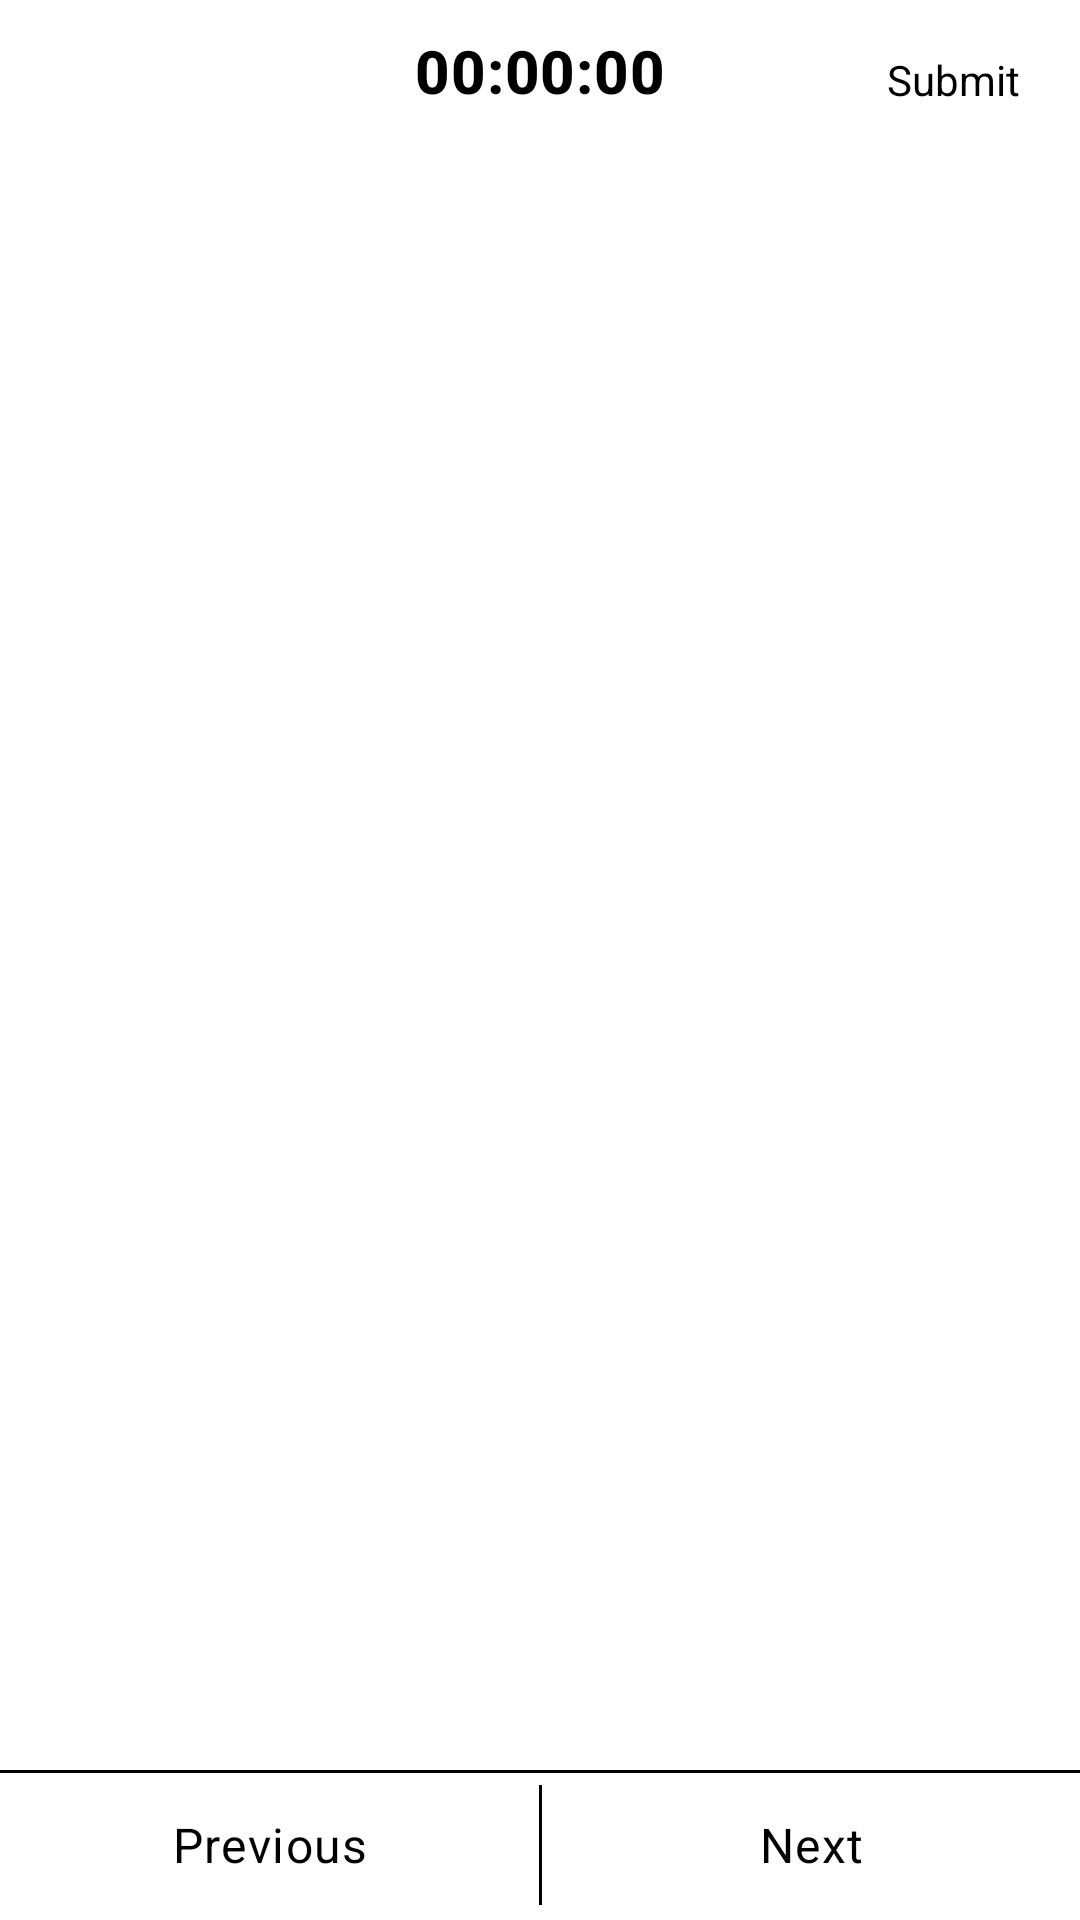

Here is an Android app screen rendered from its layout file. Give the layout XML and the strings, colors and styles it references.
<!-- AndroidManifest.xml: application theme Theme.InnovatiaTask -->
<!-- res/layout/fragment_quiz.xml -->
<?xml version="1.0" encoding="utf-8"?>
<layout xmlns:android="http://schemas.android.com/apk/res/android"
    xmlns:app="http://schemas.android.com/apk/res-auto"
    xmlns:tools="http://schemas.android.com/tools">

    <data>

    </data>


    <RelativeLayout
        android:layout_width="match_parent"
        android:layout_height="match_parent">


        <ImageView
            android:id="@+id/backArrowIv"
            android:layout_width="wrap_content"
            android:layout_height="wrap_content"
            android:layout_alignParentStart="true"
            android:layout_marginStart="5dp"
            android:layout_marginTop="10dp"
            android:src="@drawable/ic_round_arrow_back_24" />

        <TextView
            android:id="@+id/TimeTv"
            android:layout_width="wrap_content"
            android:layout_height="wrap_content"
            android:layout_alignParentTop="true"
            android:layout_centerInParent="true"
            android:layout_marginTop="10dp"
            android:text="00:00:00"
            android:textAppearance="@style/TextAppearance.MaterialComponents.Headline6"
            android:textColor="@color/black"
            android:textStyle="bold" />

        <TextView
            android:id="@+id/submitTv"
            android:layout_width="wrap_content"
            android:layout_height="wrap_content"
            android:layout_alignParentEnd="true"
            android:layout_marginTop="10dp"
            android:layout_marginEnd="5dp"
            android:paddingHorizontal="15dp"
            android:paddingVertical="7dp"
            android:text="Submit"
            android:textColor="@color/black"
            app:layout_constraintBottom_toBottomOf="@id/backArrowIv"
            app:layout_constraintEnd_toEndOf="parent"
            app:layout_constraintTop_toTopOf="@id/backArrowIv" />

        <LinearLayout
            android:id="@+id/linear"
            android:layout_width="match_parent"
            android:layout_height="wrap_content"
            android:layout_below="@+id/TimeTv"
            android:orientation="vertical">

            <androidx.recyclerview.widget.RecyclerView
                android:id="@+id/totalRecy"
                android:layout_width="match_parent"
                android:layout_height="wrap_content"
                android:layout_marginTop="5dp"
                tools:listitem="@layout/quiz_no_item_layout" />

        </LinearLayout>


        <androidx.viewpager2.widget.ViewPager2
            android:id="@+id/quizviewpager2"
            android:layout_width="match_parent"
            android:layout_height="0dp"
            android:layout_above="@+id/linear2"
            android:layout_below="@+id/linear">

        </androidx.viewpager2.widget.ViewPager2>


        <View
            android:layout_width="match_parent"
            android:layout_height="1dp"
            android:layout_alignTop="@+id/linear2"
            android:background="@color/black" />

        <LinearLayout
            android:id="@+id/linear2"
            android:layout_width="match_parent"
            android:layout_height="wrap_content"
            android:layout_alignParentBottom="true"
            android:gravity="center"
            android:orientation="horizontal">

            <TextView
                android:id="@+id/previousBtn"
                android:layout_width="match_parent"
                android:layout_height="50dp"
                android:layout_weight="1"
                android:background="?android:selectableItemBackground"
                android:gravity="center"
                android:text="Previous"
                android:textAppearance="@style/TextAppearance.MaterialComponents.Body1"
                android:textColor="@color/black" />

            <View
                android:layout_width="1dp"
                android:layout_height="match_parent"
                android:layout_marginVertical="5dp"
                android:background="@color/black" />

            <TextView
                android:id="@+id/nextBtn"
                android:layout_width="match_parent"
                android:layout_height="50dp"
                android:layout_weight="1"
                android:background="?android:selectableItemBackground"
                android:gravity="center"
                android:text="Next"
                android:textAppearance="@style/TextAppearance.MaterialComponents.Body1"
                android:textColor="@color/black" />
        </LinearLayout>
    </RelativeLayout>

</layout>
<!-- res/layout/quiz_no_item_layout.xml (included above) -->
<?xml version="1.0" encoding="utf-8"?>
<layout xmlns:android="http://schemas.android.com/apk/res/android"
    xmlns:app="http://schemas.android.com/apk/res-auto">

    <data>

    </data>

    <androidx.constraintlayout.widget.ConstraintLayout
        android:id="@+id/layout"
        android:layout_width="40dp"
        android:layout_height="40dp"
        android:layout_marginVertical="4dp"
        android:layout_marginHorizontal="4dp"
        android:background="@color/purple_200">

        <TextView
            android:id="@+id/quizNot"
            style="@style/TextAppearance.Material3.TitleLarge"
            android:layout_width="wrap_content"
            android:layout_height="wrap_content"
            android:text="1"
            android:textStyle="bold"
            android:textColor="@color/white"
            app:layout_constraintBottom_toBottomOf="parent"
            app:layout_constraintEnd_toEndOf="parent"
            app:layout_constraintHorizontal_bias="0.5"
            app:layout_constraintStart_toStartOf="parent"
            app:layout_constraintTop_toTopOf="parent"
            app:layout_constraintVertical_bias="0.5" />

    </androidx.constraintlayout.widget.ConstraintLayout>
</layout>
<!-- resources referenced by this layout -->
<resources>
  <style name="Theme.InnovatiaTask" parent="Theme.MaterialComponents.DayNight.NoActionBar">
          
          <item name="colorPrimary">@color/purple_500</item>
          <item name="colorPrimaryVariant">@color/purple_700</item>
          <item name="colorOnPrimary">@color/white</item>
          
          <item name="colorSecondary">@color/teal_200</item>
          <item name="colorSecondaryVariant">@color/teal_700</item>
          <item name="colorOnSecondary">@color/black</item>
          
          <item name="android:statusBarColor">@color/white</item>
          
      </style>
  <!-- not gathered from this repository: default colours our renderer supplied (Android Studio template values) -->
  <color name="purple_200">#FFBB86FC</color>
  <color name="purple_500">#FF6200EE</color>
  <color name="purple_700">#FF3700B3</color>
  <color name="teal_200">#FF03DAC5</color>
  <color name="teal_700">#FF018786</color>
  <color name="black">#FF000000</color>
  <color name="white">#FFFFFFFF</color>
</resources>
